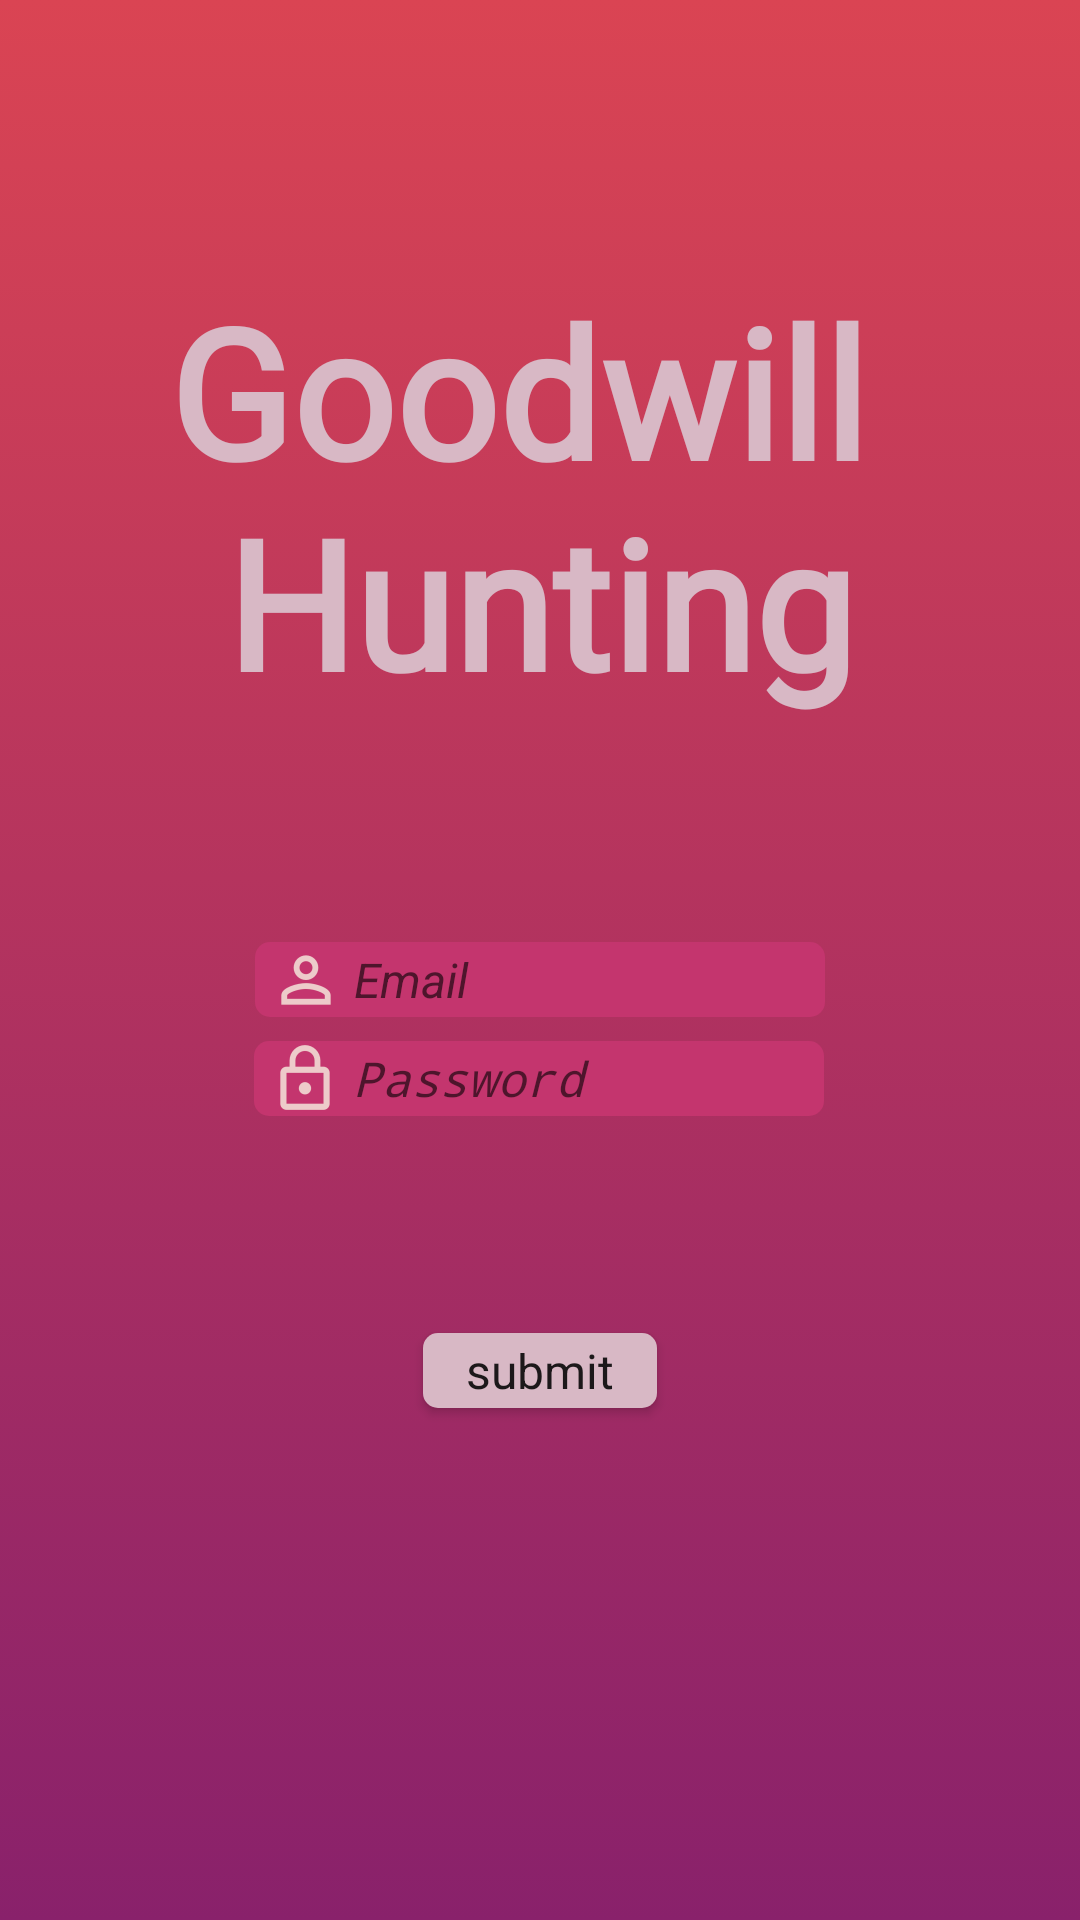

The Android layout XML behind this screen, and the referenced resources:
<!-- AndroidManifest.xml: application theme AppTheme -->
<!-- res/layout/activity_log_in.xml -->
<?xml version="1.0" encoding="utf-8"?>
<android.support.constraint.ConstraintLayout
    xmlns:android="http://schemas.android.com/apk/res/android"
    xmlns:app="http://schemas.android.com/apk/res-auto"
    xmlns:tools="http://schemas.android.com/tools"
    android:layout_width="match_parent"
    android:background="@drawable/background"
    android:layout_height="match_parent">

    <TextView
        android:id="@+id/et_gwh"
        android:layout_width="wrap_content"
        android:layout_height="wrap_content"
        android:layout_marginEnd="8dp"
        android:layout_marginStart="8dp"
        android:layout_marginTop="90dp"
        android:fontFamily="@font/biryani_extralight"
        android:text="@string/et_gwh"
        android:textAlignment="center"
        android:textAppearance="@style/TextAppearance.Widget.AppCompat.Toolbar.Title"
        android:textColor="#d8b8c5"
        android:textSize="60dp"
        android:textStyle="bold"
        android:typeface="monospace"
        app:layout_constraintEnd_toEndOf="parent"
        app:layout_constraintStart_toStartOf="parent"
        app:layout_constraintTop_toTopOf="parent" />

    <EditText
        android:id="@+id/et_email"
        android:layout_width="wrap_content"
        android:layout_height="25dp"
        android:layout_marginBottom="8dp"
        android:layout_marginEnd="8dp"
        android:layout_marginStart="8dp"
        android:layout_marginTop="100dp"
        android:background="@drawable/rounded_corner"
        android:drawableStart="@drawable/ic_action_email"
        android:ems="10"
        android:hint="@string/et_email"
        android:imeOptions="actionDone"
        android:inputType="textEmailAddress"
        android:textAlignment="textStart"
        android:textAppearance="@android:style/TextAppearance.Holo"
        android:textColor="#d8b8c5"
        android:textSize="16dp"
        android:textStyle="italic"
        app:layout_constraintBottom_toTopOf="@+id/et_password"
        app:layout_constraintEnd_toEndOf="parent"
        app:layout_constraintStart_toStartOf="parent"
        app:layout_constraintTop_toBottomOf="@+id/et_search"
        app:layout_constraintVertical_bias="0.937" />

    <EditText
        android:id="@+id/et_password"
        android:layout_width="wrap_content"
        android:layout_height="25dp"
        android:layout_marginBottom="268dp"
        android:layout_marginEnd="8dp"
        android:layout_marginStart="8dp"
        android:background="@drawable/rounded_corner"
        android:drawableStart="@drawable/ic_action_pass"
        android:ems="10"
        android:hint="@string/et_password"
        android:imeOptions="actionDone"
        android:inputType="textPassword"
        android:textAlignment="textStart"
        android:textAppearance="@android:style/TextAppearance.Holo"
        android:textColor="#d8b8c5"
        android:textSize="16dp"
        android:textStyle="italic"
        app:layout_constraintBottom_toBottomOf="parent"
        app:layout_constraintEnd_toEndOf="parent"
        app:layout_constraintHorizontal_bias="0.497"
        app:layout_constraintStart_toStartOf="parent" />

    <Button
        android:id="@+id/button_submit"
        android:layout_width="78dp"
        android:layout_height="25dp"
        android:layout_marginBottom="8dp"
        android:layout_marginEnd="8dp"
        android:layout_marginStart="8dp"
        android:layout_marginTop="8dp"
        android:background="@drawable/rounded_corner"
        android:backgroundTint="#d8b8c5"
        android:elevation="0dp"
        android:text="@string/button_submit"
        android:textAlignment="center"
        android:textAppearance="@android:style/TextAppearance.Holo"
        app:layout_constraintBottom_toBottomOf="parent"
        app:layout_constraintEnd_toEndOf="parent"
        app:layout_constraintStart_toStartOf="parent"
        app:layout_constraintTop_toBottomOf="@+id/et_password"
        app:layout_constraintVertical_bias="0.284" />

</android.support.constraint.ConstraintLayout>
<!-- resources referenced by this layout -->
<resources>
  <!-- drawable background (drawable) -->
  <?xml version="1.0" encoding="utf-8"?>
  <selector xmlns:android="http://schemas.android.com/apk/res/android">
      <item>
          <shape>
              <gradient
                  android:endColor="#DA4453"
                  android:startColor="#89216B"
                  android:angle="90"/>
          </shape>
      </item>
  </selector>
  <!-- drawable ic_action_email: png bitmap (drawable-hdpi, 714 bytes) -->
  <!-- drawable ic_action_pass: png bitmap (drawable-hdpi, 643 bytes) -->
  <!-- drawable rounded_corner (drawable) -->
  <?xml version="1.0" encoding="utf-8"?>
  <shape xmlns:android="http://schemas.android.com/apk/res/android" >
      <solid android:color="#c4356e" />
  
      <padding
          android:left="1dp"
          android:right="1dp"
          android:bottom="1dp"
          android:top="1dp" />
  
      <corners android:radius="5dp" />
  </shape>
  <string name="button_submit">submit</string>
  <string name="et_email">Email</string>
  <string name="et_gwh">Goodwill \nHunting</string>
  <string name="et_password">Password</string>
  <style name="AppTheme" parent="Base.Theme.AppCompat.Light.DarkActionBar">
          
          <item name="colorPrimary">@color/colorPrimary</item>
          <item name="colorPrimaryDark">@color/colorPrimaryDark</item>
          <item name="colorAccent">@color/colorAccent</item>
      </style>
  <!-- not gathered from this repository: default colours our renderer supplied (Android Studio template values) -->
  <color name="colorPrimary">#FF6200EE</color>
  <color name="colorPrimaryDark">#FF3700B3</color>
  <color name="colorAccent">#FF03DAC5</color>
</resources>
